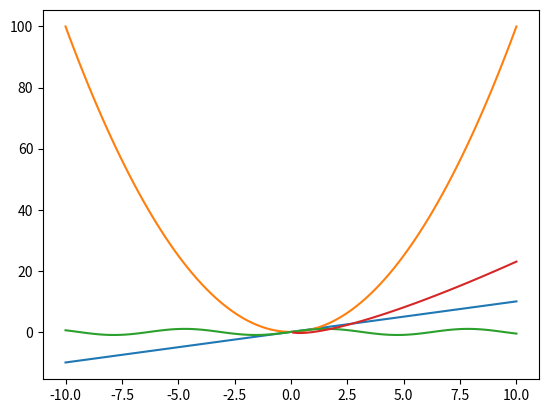

This chart was generated by the following Python code:
#!/usr/bin/env python
# coding: utf-8

# In[1]:


import numpy as np
import matplotlib.pyplot as plt


# Array method and atribute:-
#     
# dtype = check data type
# 
# ndim = find array dimension
# 
# shape = check array shape dimention
# 
# reshape = array dimention change
# 
# nditer() = iterate the advance method ( for x in np.nditer(arr) print(x)) any of dimention array
# 
# concatenate() = join the array ( np.concatenate(arr + arr1), axis=1)
# 
# stack() =  join the array ( np.stack(arr + arr1), axis=1)
# 
# hstack()  = join the array to stack along rows ( np.hstack(arr + arr1))
# 
# vstack()  = join the array to stack along columns ( np.vtack(arr + arr1))
# 
# dstack() = join the array to stack along columns ( np.dtack(arr + arr1))
# 
# array_split() = np.array_split(arr, 3)
# 
# where() = seraching ( np.where(arr == 4))
# 
# searchsorted() = (np.searchsorted(arr, 7))
# 
# sort() = (np.sort(arr))

# Array random module:--
#     
#     random.randint(100)
#     random.rand()
#     random.randint(100, size=(5))
#     random.randint(100, size=(3, 5)) 
#     random.rand(3, 5)
#     random.choice([3, 5, 7, 9])
#     random.choice([3, 5, 7, 9], size=(3, 5))
#     random.shuffle(arr) = changing the array index
#     random.permutation(arr))
#     sns.distplot([0, 1, 2, 3, 4, 5],hist=False) plt.show()
#     random.normal(size=(2, 3))
#     random.normal(loc=1, scale=2, size=(2, 3))  
#     random.binomial(n=10, p=0.5, size=10)
#     sns.distplot(random.binomial(n=10, p=0.5, size=1000), hist=True, kde=False) plt.show()
#     random.poisson(lam=2, size=10)
#     sns.distplot(random.poisson(lam=2, size=1000), kde=False) plt.show()
#     
#     sns.distplot(random.normal(loc=50, scale=7, size=1000), hist=False, label='normal')
#     sns.distplot(random.poisson(lam=50, size=1000), hist=False, label='poisson') plt.show()
#     
#     
# Difference Between Normal and Binomial Distribution:-
#     
# The main difference is that normal distribution is continous whereas binomial is discrete, 
# 
# but if there are enough data points it will be quite similar to normal distribution with certain loc and scale.  
# 
# sns.distplot(random.normal(loc=50, scale=5, size=1000), hist=False, label='normal')
# 
# sns.distplot(random.binomial(n=100, p=0.5, size=1000), hist=False, label='binomial')
# 
# plt.show()
# 
# 
# Difference Between Binomial and Poisson Distribution:-
# 
# Binomial distribution only has two possible outcomes, whereas poisson distribution can have unlimited possible outcomes.
# 
# But for very large n and near-zero p binomial distribution is near identical to poisson distribution 
# such that n * p is nearly equal to lam.
# 
# sns.distplot(random.binomial(n=1000, p=0.01, size=1000), hist=False, label='binomial')
# 
# sns.distplot(random.poisson(lam=10, size=1000), hist=False, label='poisson')
# 
# plt.show()
# 
# 
# x = random.uniform(size=(2, 3))
# 
# sns.distplot(random.uniform(size=1000), hist=False)
# 
# x = random.logistic(loc=1, scale=2, size=(2, 3))
# 
# sns.distplot(random.logistic(size=1000), hist=False)
# 
# plt.show()
# 
# Difference Between Logistic and Normal Distribution:-
#     
# Both distributions are near identical, but logistic distribution has more area under the tails,
# 
# meaning it represents more possibility of occurrence of an event further away from mean.
# 
# sns.distplot(random.normal(scale=2, size=1000), hist=False, label='normal')
# 
# sns.distplot(random.logistic(size=1000), hist=False, label='logistic')
# 
# plt.show()
# 
# 
# x = random.multinomial(n=6, pvals=[1/6, 1/6, 1/6, 1/6, 1/6, 1/6])
# 
# Relation Between Poisson and Exponential Distribution:-
#     
# Poisson distribution deals with number of occurences of an event in a time period 
# 
# whereas exponential distribution deals with the time between these events.
# 
# sns.distplot(random.exponential(size=1000), hist=False)
# 
# plt.show()
# 
# 
# Chi Square Distribution:-
#     
# Chi Square distribution is used as a basis to verify the hypothesis.
# 
# It has two parameters:
# 
# df - (degree of freedom).
# 
# size - The shape of the returned array.
# 
# x = random.chisquare(df=2, size=(2, 3))
# 
# sns.distplot(random.chisquare(df=1, size=1000), hist=False)
# 
# plt.show()
# 
# 
# Rayleigh Distribution:-
#     
# Rayleigh distribution is used in signal processing.
# 
# It has two parameters:
# 
# scale - (standard deviation) decides how flat the distribution will be default 1.0).
# 
# size - The shape of the returned array.
# 
# x = random.rayleigh(scale=2, size=(2, 3))
# 
# sns.distplot(random.rayleigh(size=1000), hist=False)
# 
# plt.show()
# 
# Pareto Distribution:-
#     
# A distribution following Pareto's law i.e. 80-20 distribution (20% factors cause 80% outcome).
# 
# x = random.pareto(a=2, size=(2, 3))
# 
# sns.distplot(random.pareto(a=2, size=1000), kde=False)
# 
# plt.show()
# 
# Zipf distributions are used to sample data based on zipf's law.
# 
# x = random.zipf(a=2, size=(2, 3))
# 
# x = random.zipf(a=2, size=1000)
# 
# sns.distplot(x[x<10], kde=False)
# 
# plt.show()

# In[2]:


from numpy import random


# What are ufuncs:-
#     
#     ufuncs stands for "Universal Functions" and they are NumPy functions that operate on the ndarray object.
#     
# Why use ufuncs:-
#     
#     ufuncs are used to implement vectorization in NumPy which is way faster than iterating over elements.
# 
#     They also provide broadcasting and additional methods like reduce, accumulate etc. that are very helpful for computation.
# 
#     ufuncs also take additional arguments, like:
# 
#     where =  boolean array or condition defining where the operations should take place.
# 
#     dtype = defining the return type of elements.
# 
#     out = output array where the return value should be copied.
# 
# 
# What is Vectorization:-
#     
#     Converting iterative statements into a vector based operation is called vectorization.
# 
#     It is faster as modern CPUs are optimized for such operations.
#     
#     example without unfun method:-
#         
#         x = [1, 2, 3, 4]
#         y = [4, 5, 6, 7]
#         z = []
# 
#         for i, j in zip(x, y):
#           z.append(i + j)
#         print(z)
#         
#         x = [1, 2, 3, 4]
#         y = [4, 5, 6, 7]
#         z = np.add(x, y)
#         
#         
# How To Create Your Own ufunc:-
#     
#     To create your own ufunc, you have to define a function, 
#     
#     like you do with normal functions in Python, then you add it to your NumPy ufunc library with the frompyfunc() method.
# 
#     The frompyfunc() method takes the following arguments:
# 
#     function - the name of the function.
# 
#     inputs - the number of input arguments (arrays).
# 
#     outputs - the number of output arrays.  
#     
#     
#     create:-
#         
#         def myadd(x, y):
#             
#              return x+y
# 
#         myadd = np.frompyfunc(myadd, 2, 1)
# 
#         print(myadd([1, 2, 3, 4], [5, 6, 7, 8]))
#         
#         
# Check if a function is a ufunc:-
#     
#     print(type(np.add))
#     
#     print(type(np.concatenate))
#     
#     print(type(np.blahblah))
#     
#     if type(np.add) == np.ufunc:
#         
#          print('add is ufunc')
#             
#     else:
#         
#         print('add is not ufunc')
#         
#         
# math func :-
#     
#     newarr = np.add(arr1, arr2)
#     
#     newarr = np.sum([arr1, arr2])
#     
#     np.subtract(arr1, arr2)
#     
#     newarr = np.multiply(arr1, arr2)
#     
#     newarr = np.divide(arr1, arr2)
#     
#     newarr = np.power(arr1, arr2)
#     
#     newarr = np.mod(arr1, arr2)
#     
#     newarr = np.remainder(arr1, arr2)
#     
#     newarr = np.divmod(arr1, arr2)
#     
#     newarr = np.absolute(arr)
#     
#     arr = np.trunc([-3.1666, 3.6667])
#     
#     arr = np.fix([-3.1666, 3.6667])
#     
#     arr = np.around(3.1666, 2)
#     
#     arr = np.floor([-3.1666, 3.6667])
#     
#     arr = np.ceil([-3.1666, 3.6667])
#     
#     
# Log method:-
#     
#     arr = np.arange(1, 10)
# 
#     print(np.log2(arr))
#     
#     arr = np.arange(1, 10)
# 
#     print(np.log10(arr))
#     
#     arr = np.arange(1, 10)
# 
#     print(np.log(arr))
#     
#     nplog = np.frompyfunc(log, 2, 1)
# 
#     print(nplog(100, 15))
#     
#     x = np.prod(arr)
#     
#     x = np.prod([arr1, arr2])
#     
#     newarr = np.prod([arr1, arr2], axis=1)
#     
#     newarr = np.cumprod(arr)
#     
#     newarr = np.diff(arr)
#     
#     newarr = np.diff(arr, n=2)
#     
#     num1 = 4
#     
#     num2 = 6
# 
#     x = np.lcm(num1, num2)
#     
#     arr = np.array([3, 6, 9])
#     
#     x = np.lcm.reduce(arr)
#     
#     x = np.gcd(num1, num2)
#     
#     
#     x = np.sin(np.pi/2)
#     
#     
#     arr = np.array([np.pi/2, np.pi/3, np.pi/4, np.pi/5])
# 
#     x = np.sin(arr)
#     
#     arr = np.array([90, 180, 270, 360])
# 
#     x = np.deg2rad(arr)
#     
#     arr = np.array([np.pi/2, np.pi, 1.5*np.pi, 2*np.pi])
# 
#     x = np.rad2deg(arr)
#     
#     x = np.arcsin(1.0)
#     
#     x = np.arcsin(arr)
#     
#     base = 3
#     perp = 4
# 
#     x = np.hypot(base, perp)
#     
#     x = np.sinh(np.pi/2)
#     
#     
#     arr = np.array([np.pi/2, np.pi/3, np.pi/4, np.pi/5])
# 
#     x = np.cosh(arr)
#     
#     x = np.arcsinh(1.0)
#     
#     arr = np.array([0.1, 0.2, 0.5])
# 
#     x = np.arctanh(arr)
#     
#     arr = np.array([1, 1, 1, 2, 3, 4, 5, 5, 6, 7])
# 
#     x = np.unique(arr)
#     
#     
#     arr1 = np.array([1, 2, 3, 4])
#     
#     arr2 = np.array([3, 4, 5, 6])
# 
#     newarr = np.union1d(arr1, arr2)
#     
#     
#     newarr = np.intersect1d(arr1, arr2, assume_unique=True)
#     
#     newarr = np.setdiff1d(set1, set2, assume_unique=True)
#     
#     newarr = np.setxor1d(set1, set2, assume_unique=True)
# 
#     

# In[3]:


arr = np.array([1,2,3,4,5,6])


# In[4]:


arr


# In[5]:


arr1 = np.array([[1,2,3,4],[5,6,7,8],[9,10,11,12]])


# In[6]:


arr1


# In[7]:


arr2 = np.array([[[1,2,3],[4,5,6],[7,8,9]]])


# In[8]:


arr2


# # Array slicing:-

# In[9]:


arr[1]


# In[10]:


arr1[1,3]


# In[11]:


arr2[0,1,2]


# In[12]:


arr1[1, -1]


# In[13]:


arr[:3]


# In[14]:


arr1[2, 1:4]


# In[15]:


arr1[0:2, 2]


# In[16]:


arr2[0:2, 1:4]


# In[17]:


for i in arr:
    print(i)


# In[18]:


for x in arr1:
    for y in x:
        print(y)


# In[19]:


for j in arr2:
    for k in j:
        for c in k:
            print(c)


# In[20]:


#advanced searching:- any dimention array iter this method ( nditer() )

for p in np.nditer(arr1):
    print(p)
    
    
    


# In[21]:


for h  in np.nditer(arr2):
    print(h)


# In[22]:


# Searching array and sorting array:- 

'''
where() = seraching ( np.where(arr == 4))

searchsorted() = (np.searchsorted(arr, 7))

sort() = (np.sort(arr))

'''

res = np.where(arr==4)

res


# In[23]:


ob = np.searchsorted(arr,5)
ob


# In[24]:


np.sort(arr)


# In[25]:


for l in np.nditer(arr1 % 2 == 0):
    print(l)


# In[26]:


# arange method

a = np.arange(1,10)
a


# In[27]:


#reshape
a = np.arange(1,17).reshape(4,4) # 2d array 4*4 
a


# In[28]:


# ones and zeros

np.ones((2,3))


# In[29]:


np.zeros((3,4))


# In[30]:


# random

np.random.random((3,4))


# In[31]:


# linespace
np.linspace(-10,10,10) # lower item -10 number of item 10 range of item 10


# In[32]:


# identity

np.identity(3)


# In[33]:


# ndim

arr.ndim


# In[34]:


# shape

arr2.shape


# In[35]:


# size
arr.size


# In[36]:


# itemsize

arr.itemsize


# In[37]:


# dtype

arr.dtype


# In[38]:


# astype change data type

arr2.astype(np.int64)



# In[39]:


# aerthmetics 

arr * 2


# In[40]:


# relation

arr == 6


# In[41]:


# vector
arr3 = np.arange(16,32).reshape(4,4)
b = arr3 + a
b


# In[42]:


# sum, mim, max,prod

np.sum(a)


# In[43]:


np.min(a)


# In[44]:


np.max(a)


# In[45]:


np.prod(a)


# In[46]:


np.max(a,axis=1)


# In[47]:


np.min(a, axis=0)


# In[48]:


# mean, median, std, var

np.mean(a,axis=1)


# In[49]:


# dot product

c = np.arange(0,12).reshape(3,4)
d = np.arange(12,24).reshape(4,3)

np.dot(c,d)


# In[50]:


# log and exponetian

np.exp(c)


# In[51]:


np.log(d)


# In[52]:


# round , floor, ceil

np.round(np.random.random((2,3))*100)


# In[53]:


np.floor(np.random.random((2,3))*100)


# In[54]:


np.ceil(np.random.random((2,3))*100)


# In[55]:


arr


# In[56]:


arr1


# In[57]:


c


# In[58]:


# indexing and slicing

e = np.array([[[1,2,3,4],[5,6,7,8]],[[9,10,11,12],[13,14,15,16]]])
e


# In[59]:


c


# In[60]:


c[0,:]


# In[61]:


c[:,2]


# In[62]:


c[1:,1:3] 


# In[63]:


c[0::2,0::3]


# In[64]:


c[0::2,1::2]


# In[65]:


c[1, ::3]


# In[66]:


c[:2,1:]


# In[67]:


t = np.arange(27).reshape(3,3,3)
t


# In[68]:


t[1]


# In[69]:


t[2]


# In[70]:


t[0::2]


# In[71]:


t[0,1, :]


# In[72]:


t[1,0:,1]


# In[73]:


t[2,1:,1:]


# In[74]:


t[0::2, 0, ::2]


# In[75]:


# transpose row to column or column to row

np.transpose(c) # c.T


# In[76]:


# ravel convert any dimenstion to one array

t.ravel()


# In[77]:


# horizental stack ( zorana )

k = np.arange(12).reshape(3,4)
p = np.arange(12,24).reshape(3,4)




# In[78]:


np.hstack((k,p))


# In[79]:


# vertical stacking

np.vstack((k,p))


# In[80]:


# horizental split

np.hsplit(k,2)


# In[81]:


# vertical split

np.vsplit(k,3)


# # advanced indexing

# In[82]:


# fancy indexing

b


# In[83]:


b[[0,2,3]]


# In[84]:


b[:,[0,2,3]]


# In[85]:


# boolean indexing
a = np.random.randint(1,100,24).reshape(6,4)


# In[86]:


a


# In[87]:


# find the even number
a[a%2==0]


# In[88]:


# fint the greter then 50
a[a > 50]


# In[89]:


# fint the greter then 50 and even

a[(a > 50) & (a % 2 == 0)]


# In[90]:


# find all number not divide in 7

a[a % 7 != 0]


# In[91]:


# broadcasting array to diffrence to shape

# diff shape

a = np.arange(6).reshape(2,3)


# In[92]:


b = np.arange(3).reshape(1,3)


# In[93]:


print(a+b)


# In[94]:


# sigmoid

# categorical cross entropy

def sigmoid(arr):
    return 1/(1 + np.exp(-(arr)))

a = np.arange(10)

sigmoid(a)


# In[95]:


# mean squared error
def mse(actual, predictive):
    
    return np.mean((actual - predictive)**2)

actual = np.random.randint(1,50,25)

predictive = np.random.randint(1,50,25)

mse(actual, predictive)


# In[96]:


# missing value
a = np.array([1,2,3,4,5,np.nan,6,7])
a


# In[97]:


a[~np.isnan(a)]


# # Ploting

# In[99]:


# x, y

x = np.linspace(-10,10,100)

y = x

plt.plot(x,y)


# In[100]:


# y = x^2

x = np.linspace(-10,10,100)

y = x**2

plt.plot(x,y)


# In[101]:


# y = sin(x)

x = np.linspace(-10,10,100)

y = np.sin(x)

plt.plot(x,y)


# In[103]:


# y= xlog(x)
x = np.linspace(-10,10,100)

y = x * np.log(x)

plt.plot(x,y)


# In[107]:


#sort

np.sort(arr1,axis=0)


# In[108]:


# append

arr


# In[109]:


np.append(arr,200)


# In[110]:


# unique

x = np.array([1,2,3,4,5,1,2,3,6,7])

np.unique(x)


# In[111]:


# argmax

np.argmax(arr)


# In[112]:


# cumsum

np.cumsum(arr)


# In[113]:


# cumprod

np.cumprod(arr)


# In[114]:


# percentile

np.percentile(arr,100) # max value


# In[115]:


np.percentile(arr,0) # min value


# In[116]:


np.percentile(arr,50) # 50% mid


# In[117]:


# histogram (frequecy count)

np.histogram(arr, bins=[0,2,4,6,8,10])


# In[119]:


# isin

arr[np.isin(arr,[2,4,7])]


# In[120]:


# flip reverse the item

np.flip(arr)



# In[121]:


# put
np.put(arr,[0,3],[12,16])


# In[122]:


arr


# In[123]:


# delete
np.delete(arr,-1)


# In[124]:


np.delete(arr,[0,4])


# In[126]:


# clip

np.clip(arr,a_min=2,a_max=5)


# In[ ]:




